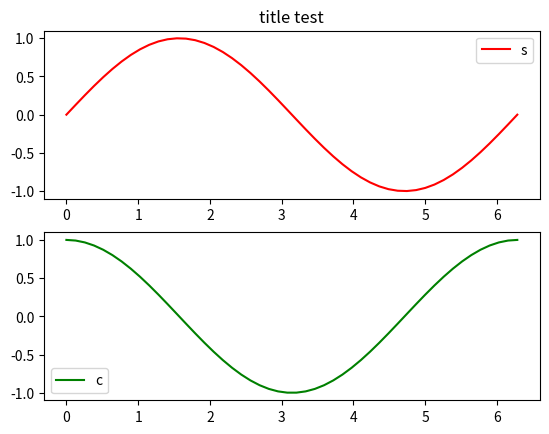

This chart was generated by the following Python code:

'''
matplotlib画图常规步骤（OOP思想）
参考：http://www.pynumerical.com/archives/76/
1.创建画布和子图（一个或者多个）
fig,ax = plt.subplots() # 创建一个子图
fig,(ax0,ax1) = plt.subplots(2,1) # 创建两行一列两个子图

3.在子图axes中进行各种图形的绘制，标签、曲线，图例等
曲线 ax.scatter() /数据标签 ax.legend() /题目 ax.set_title /网格 ax.grid() /坐标名称 ax.set_xlabel()，ax.set_ylabel()
'''
import numpy as np
import matplotlib.pyplot as plt

fig, (ax0, ax1) = plt.subplots(2, 1)

x = np.linspace(0, 2*np.pi, 50)
y1 = np.sin(x)
y2 = np.cos(x)

ax0.plot(x, y1, 'r')
ax0.legend('sin(x)')
ax1.plot(x, y2, 'g')
ax1.legend('cos(x)')
ax0.set_title('title test')

plt.show()